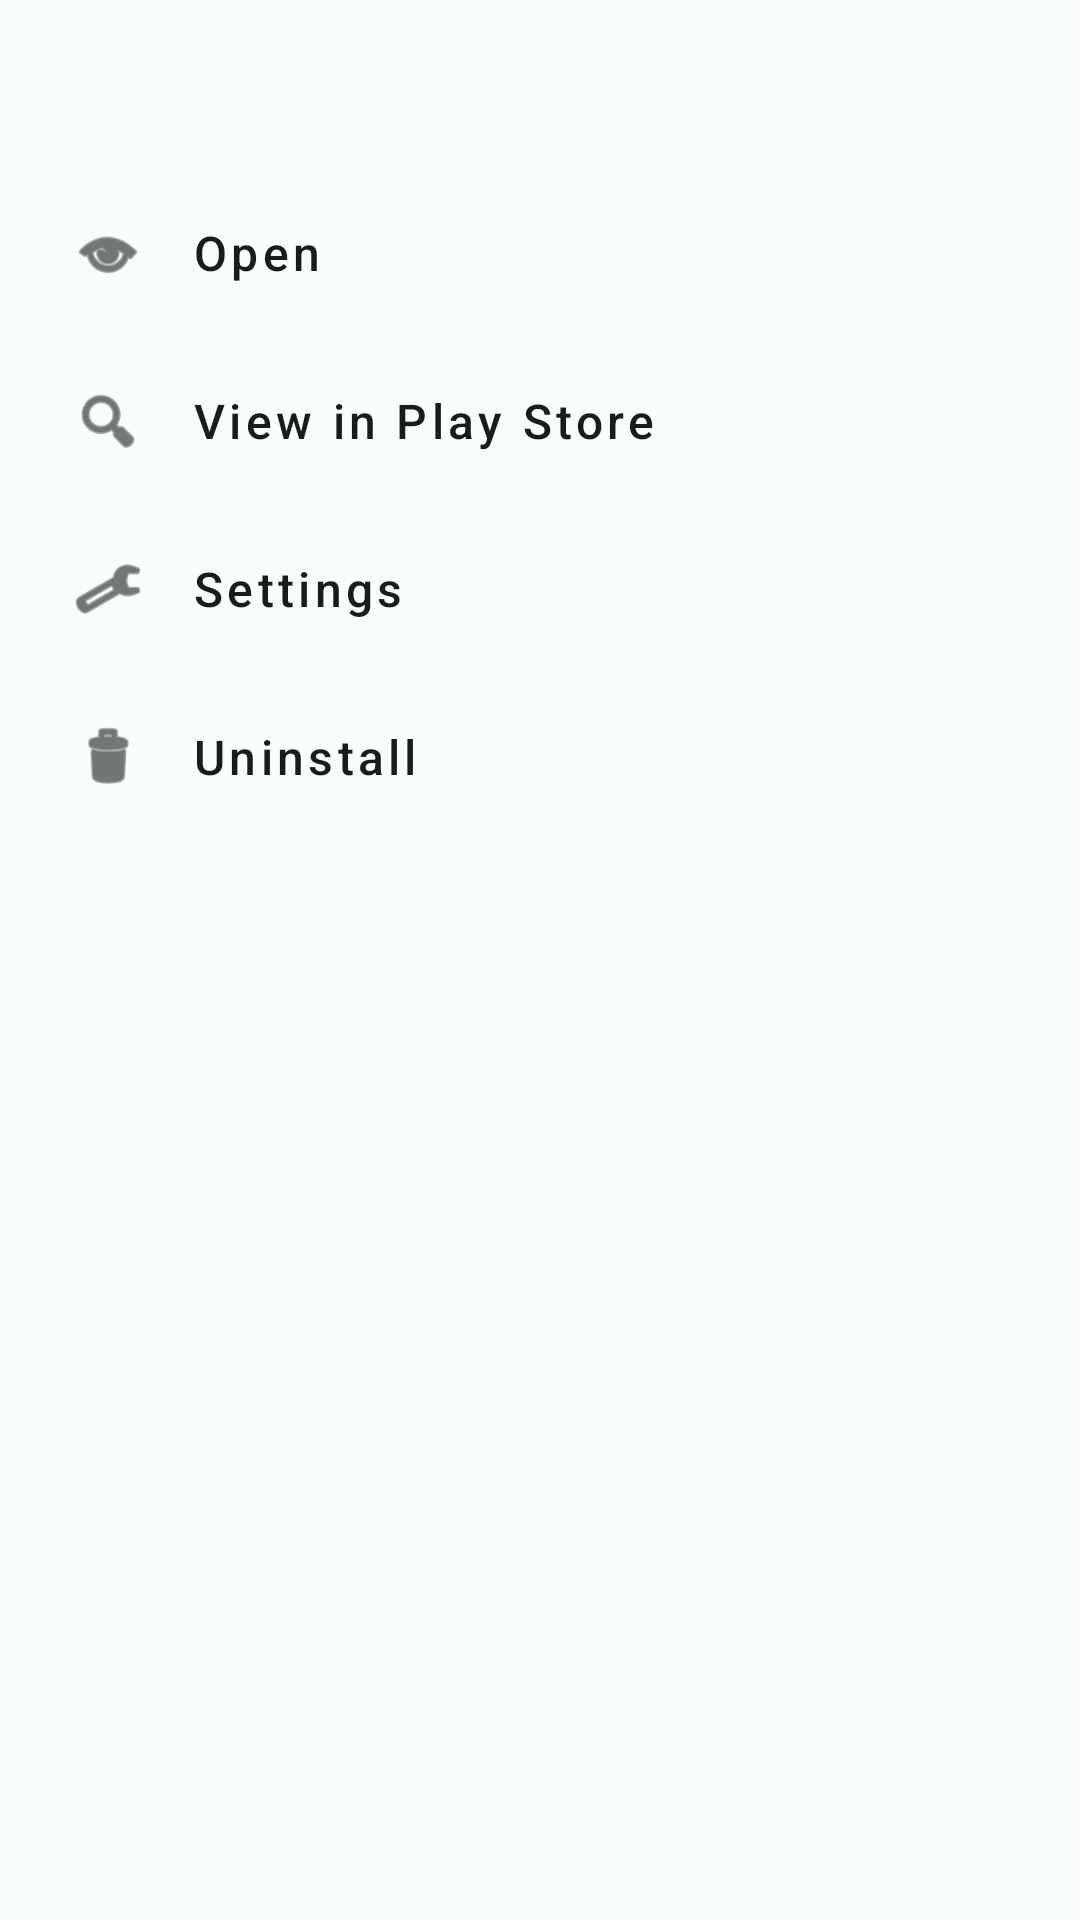

Layout XML and referenced resources for this Android screen:
<!-- AndroidManifest.xml: application theme AppThemeBase -->
<!-- res/layout/dlg_app_actions_bottom_sheet.xml -->
<?xml version="1.0" encoding="utf-8"?>
<LinearLayout xmlns:android="http://schemas.android.com/apk/res/android"
    xmlns:app="http://schemas.android.com/apk/res-auto"
    xmlns:tools="http://schemas.android.com/tools"
    android:layout_width="match_parent"
    android:layout_height="wrap_content"
    android:orientation="vertical"
    android:paddingTop="24dp"
    android:paddingBottom="16dp">

    <TextView
        android:id="@+id/tvAppName"
        android:layout_width="match_parent"
        android:layout_height="wrap_content"
        android:layout_marginStart="24dp"
        android:layout_marginEnd="24dp"
        android:layout_marginBottom="8dp"
        android:gravity="center"
        android:textColor="?android:textColorPrimary"
        android:textSize="18sp"
        android:textStyle="bold"
        tools:text="CPU Info" />

    <com.google.android.material.button.MaterialButton
        android:id="@+id/btnOpen"
        style="@style/Widget.MaterialComponents.Button.TextButton"
        android:layout_width="match_parent"
        android:layout_height="56dp"
        android:gravity="start|center_vertical"
        android:insetTop="0dp"
        android:insetBottom="0dp"
        android:paddingStart="24dp"
        android:paddingEnd="24dp"
        android:text="@string/open_app"
        android:textAlignment="viewStart"
        android:textAllCaps="false"
        android:textColor="?attr/colorOnSurface"
        android:textSize="16sp"
        app:icon="@android:drawable/ic_menu_view"
        app:iconGravity="start"
        app:iconPadding="16dp"
        app:iconSize="24dp"
        app:iconTint="?attr/colorOnSurface" />

    <com.google.android.material.button.MaterialButton
        android:id="@+id/btnPlayStore"
        style="@style/Widget.MaterialComponents.Button.TextButton"
        android:layout_width="match_parent"
        android:layout_height="56dp"
        android:gravity="start|center_vertical"
        android:insetTop="0dp"
        android:insetBottom="0dp"
        android:paddingStart="24dp"
        android:paddingEnd="24dp"
        android:text="@string/view_in_play_store"
        android:textAlignment="viewStart"
        android:textAllCaps="false"
        android:textColor="?attr/colorOnSurface"
        android:textSize="16sp"
        app:icon="@android:drawable/ic_menu_search"
        app:iconGravity="start"
        app:iconPadding="16dp"
        app:iconSize="24dp"
        app:iconTint="?attr/colorOnSurface" />

    <com.google.android.material.button.MaterialButton
        android:id="@+id/btnSettings"
        style="@style/Widget.MaterialComponents.Button.TextButton"
        android:layout_width="match_parent"
        android:layout_height="56dp"
        android:gravity="start|center_vertical"
        android:insetTop="0dp"
        android:insetBottom="0dp"
        android:paddingStart="24dp"
        android:paddingEnd="24dp"
        android:text="@string/app_settings"
        android:textAlignment="viewStart"
        android:textAllCaps="false"
        android:textColor="?attr/colorOnSurface"
        android:textSize="16sp"
        app:icon="@android:drawable/ic_menu_preferences"
        app:iconGravity="start"
        app:iconPadding="16dp"
        app:iconSize="24dp"
        app:iconTint="?attr/colorOnSurface" />

    <com.google.android.material.button.MaterialButton
        android:id="@+id/btnUninstall"
        style="@style/Widget.MaterialComponents.Button.TextButton"
        android:layout_width="match_parent"
        android:layout_height="56dp"
        android:gravity="start|center_vertical"
        android:insetTop="0dp"
        android:insetBottom="0dp"
        android:paddingStart="24dp"
        android:paddingEnd="24dp"
        android:text="@string/uninstall"
        android:textAlignment="viewStart"
        android:textAllCaps="false"
        android:textColor="?attr/colorOnSurface"
        android:textSize="16sp"
        app:icon="@android:drawable/ic_menu_delete"
        app:iconGravity="start"
        app:iconPadding="16dp"
        app:iconSize="24dp"
        app:iconTint="?attr/colorOnSurface" />

</LinearLayout>
<!-- resources referenced by this layout -->
<resources>
  <string name="app_settings">Settings</string>
  <string name="open_app">Open</string>
  <string name="uninstall">Uninstall</string>
  <string name="view_in_play_store">View in Play Store</string>
  <style name="AppThemeBase" parent="@style/Theme.Material3.DayNight.NoActionBar">
          <item name="colorPrimary">@color/primary</item>
          <item name="colorPrimaryVariant">@color/primaryDark</item>
          <item name="colorPrimaryDark">@color/primaryDark</item>
          <item name="colorOnPrimary">@color/onPrimary</item>
          <item name="colorOnSecondary">@color/onPrimary</item>
          <item name="colorAccent">@color/accent</item>
          <item name="colorError">@color/error</item>
          <item name="colorOnError">@color/onError</item>
          <item name="colorSurface">@color/surface</item>
          <item name="colorOnSurface">@color/onSurface</item>
          <item name="android:colorBackground">@color/background</item>
          <item name="colorOnBackground">@color/onBackground</item>
          
          <item name="android:windowBackground">?attr/colorSurface</item>
          
          <item name="alertDialogTheme">@style/CustomAppCompatAlertDialogStyle</item>
          <item name="materialAlertDialogTheme">@style/CustomAppCompatAlertDialogStyle</item>
  
      </style>
  <color name="primary">#36C2CE</color>
  <color name="primaryDark">#4535C1</color>
  <color name="onPrimary">#FFFFFF</color>
  <color name="accent">#36C2CE</color>
  <color name="error">#F06292</color>
  <color name="onError">#FFFFFF</color>
  <color name="surface">#FAFDFD</color>
  <color name="onSurface">#191C1D</color>
  <color name="background">#FAFDFD</color>
  <color name="onBackground">#000000</color>
  <style name="CustomAppCompatAlertDialogStyle" parent="ThemeOverlay.Material3.Dialog.Alert">
          <item name="colorPrimary">@color/onBackground</item>
      </style>
</resources>
